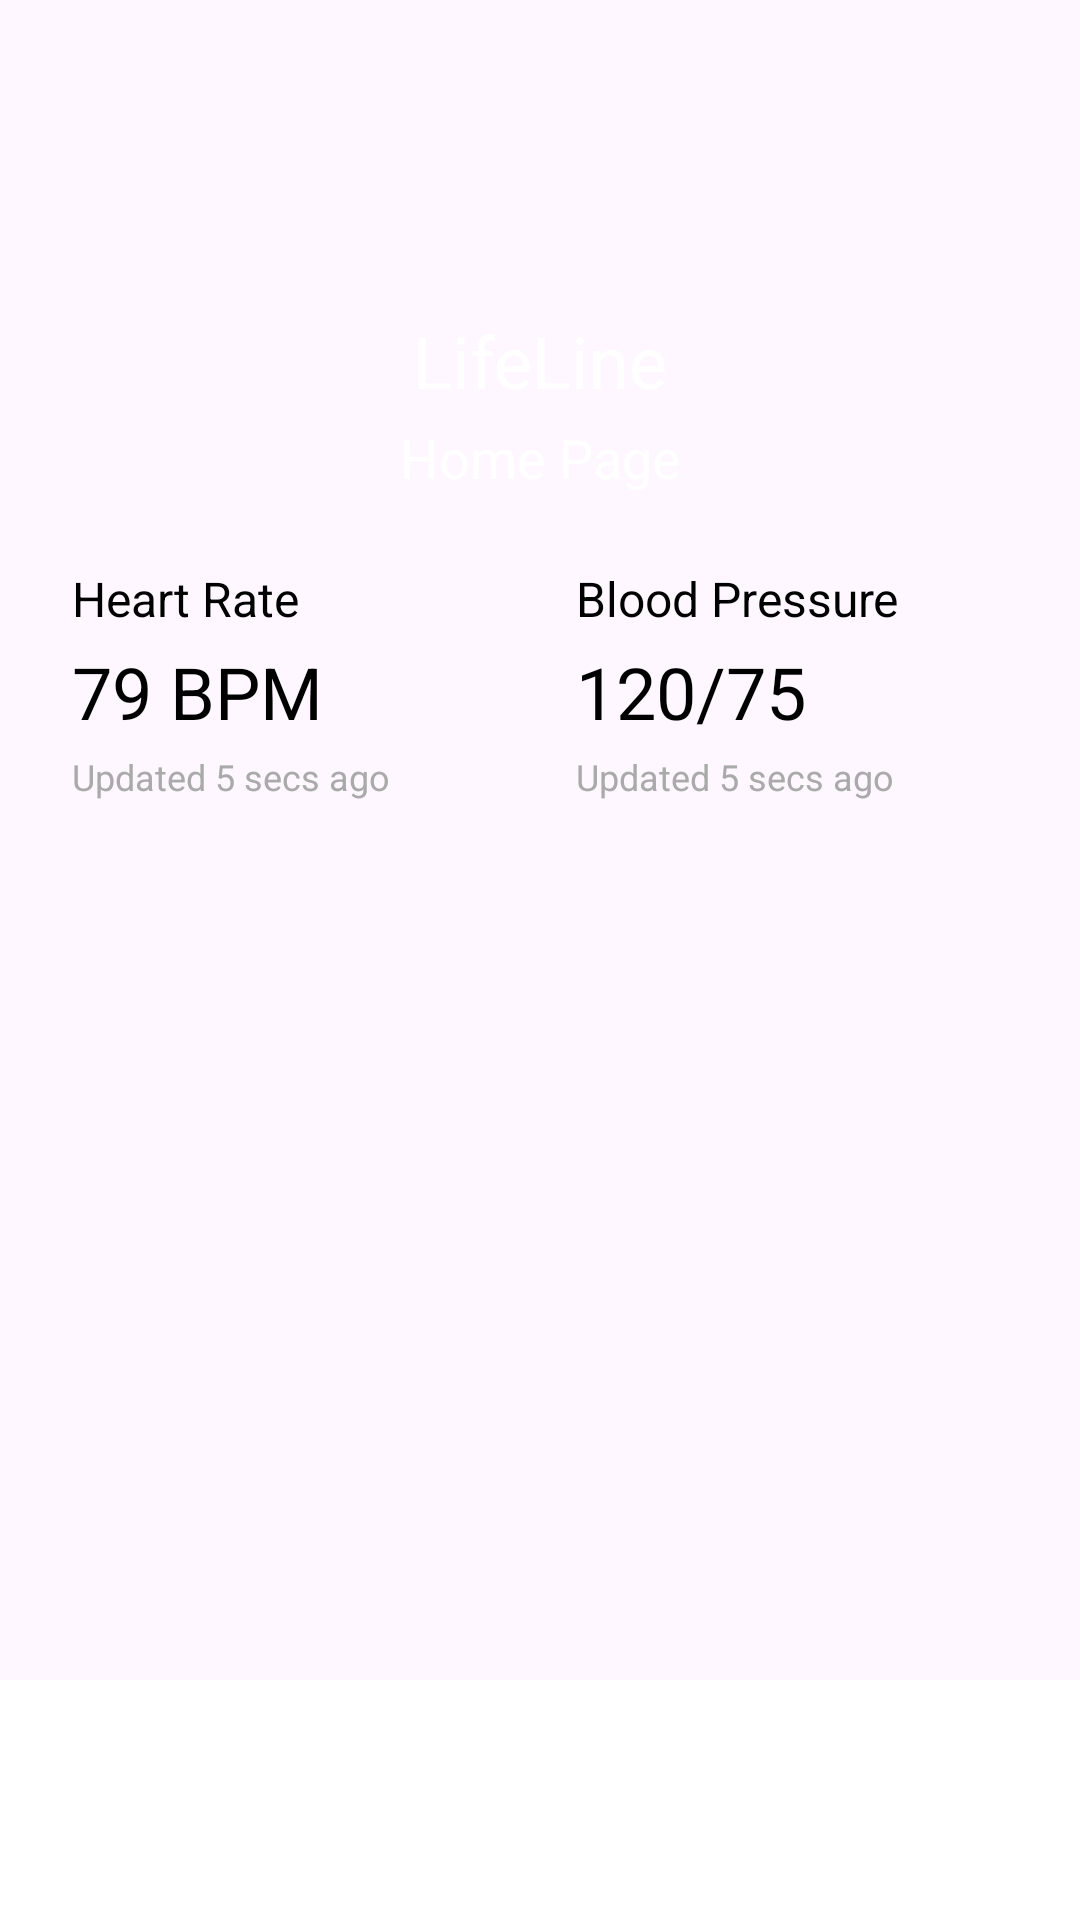

The Android layout XML behind this screen, and the referenced resources:
<!-- AndroidManifest.xml: application theme Theme.LifelineApp -->
<!-- res/layout/activity_home_page.xml -->
<androidx.constraintlayout.widget.ConstraintLayout
    xmlns:android="http://schemas.android.com/apk/res/android"
    xmlns:app="http://schemas.android.com/apk/res-auto"
    xmlns:tools="http://schemas.android.com/tools"
    android:layout_width="match_parent"
    android:layout_height="match_parent"

    tools:context=".MainActivity">

  
  <ImageView
      android:id="@+id/profileIcon"
      android:layout_width="80dp"
      android:layout_height="80dp"
      android:layout_marginTop="16dp"
      app:layout_constraintTop_toTopOf="parent"
      app:layout_constraintStart_toStartOf="parent"
      app:layout_constraintEnd_toEndOf="parent"
      />

  
  <TextView
      android:id="@+id/appTitle"
      android:layout_width="wrap_content"
      android:layout_height="wrap_content"
      android:text="LifeLine"
      android:textSize="24sp"
      android:textColor="@android:color/white"
      app:layout_constraintTop_toBottomOf="@id/profileIcon"
      app:layout_constraintStart_toStartOf="parent"
      app:layout_constraintEnd_toEndOf="parent"
      android:layout_marginTop="8dp" />

  
  <TextView
      android:id="@+id/homePageLabel"
      android:layout_width="wrap_content"
      android:layout_height="wrap_content"
      android:text="Home Page"
      android:textSize="18sp"
      android:textColor="@android:color/white"
      app:layout_constraintTop_toBottomOf="@id/appTitle"
      app:layout_constraintStart_toStartOf="parent"
      app:layout_constraintEnd_toEndOf="parent"
      android:layout_marginTop="4dp" />

  
  <LinearLayout
      android:id="@+id/healthStatusLayout"
      android:layout_width="0dp"
      android:layout_height="wrap_content"
      android:orientation="horizontal"
      app:layout_constraintTop_toBottomOf="@id/homePageLabel"
      app:layout_constraintStart_toStartOf="parent"
      app:layout_constraintEnd_toEndOf="parent"
      android:layout_marginTop="16dp"
      android:layout_marginStart="16dp"
      android:layout_marginEnd="16dp">

    
    <LinearLayout
        android:layout_width="0dp"
        android:layout_height="wrap_content"
        android:orientation="vertical"

        android:layout_weight="1"
        android:padding="8dp">

      <TextView
          android:id="@+id/heartRateLabel"
          android:layout_width="wrap_content"
          android:layout_height="wrap_content"
          android:text="Heart Rate"
          android:textColor="@android:color/black"
          android:textSize="16sp" />

      <TextView
          android:id="@+id/heartRateValue"
          android:layout_width="wrap_content"
          android:layout_height="wrap_content"
          android:text="79 BPM"
          android:textColor="@android:color/black"
          android:textSize="24sp"
          android:layout_marginTop="4dp" />

      <TextView
          android:id="@+id/heartRateUpdateTime"
          android:layout_width="wrap_content"
          android:layout_height="wrap_content"
          android:text="Updated 5 secs ago"
          android:textColor="@android:color/darker_gray"
          android:textSize="12sp"
          android:layout_marginTop="4dp" />
    </LinearLayout>

    
    <LinearLayout
        android:layout_width="0dp"
        android:layout_height="wrap_content"
        android:orientation="vertical"

        android:layout_marginStart="8dp"
        android:layout_weight="1"
        android:padding="8dp">

      <TextView
          android:id="@+id/bloodPressureLabel"
          android:layout_width="wrap_content"
          android:layout_height="wrap_content"
          android:text="Blood Pressure"
          android:textColor="@android:color/black"
          android:textSize="16sp" />

      <TextView
          android:id="@+id/bloodPressureValue"
          android:layout_width="wrap_content"
          android:layout_height="wrap_content"
          android:text="120/75"
          android:textColor="@android:color/black"
          android:textSize="24sp"
          android:layout_marginTop="4dp" />

      <TextView
          android:id="@+id/bloodPressureUpdateTime"
          android:layout_width="wrap_content"
          android:layout_height="wrap_content"
          android:text="Updated 5 secs ago"
          android:textColor="@android:color/darker_gray"
          android:textSize="12sp"
          android:layout_marginTop="4dp" />
    </LinearLayout>
  </LinearLayout>

  
  
  

  
  <com.google.android.material.bottomnavigation.BottomNavigationView
      android:id="@+id/bottomNavigationView"
      android:layout_width="0dp"
      android:layout_height="wrap_content"
      app:layout_constraintBottom_toBottomOf="parent"
      app:layout_constraintStart_toStartOf="parent"
      app:layout_constraintEnd_toEndOf="parent"
      android:background="@android:color/white"
      app:itemIconTint="@color/black"
      app:itemTextColor="@color/black"
       />

</androidx.constraintlayout.widget.ConstraintLayout>
<!-- resources referenced by this layout -->
<resources>
  <color name="black">#FF000000</color>
  <style name="Theme.LifelineApp" parent="Base.Theme.LifelineApp" />
  <style name="Base.Theme.LifelineApp" parent="Theme.Material3.DayNight.NoActionBar">
          
          
      </style>
</resources>
